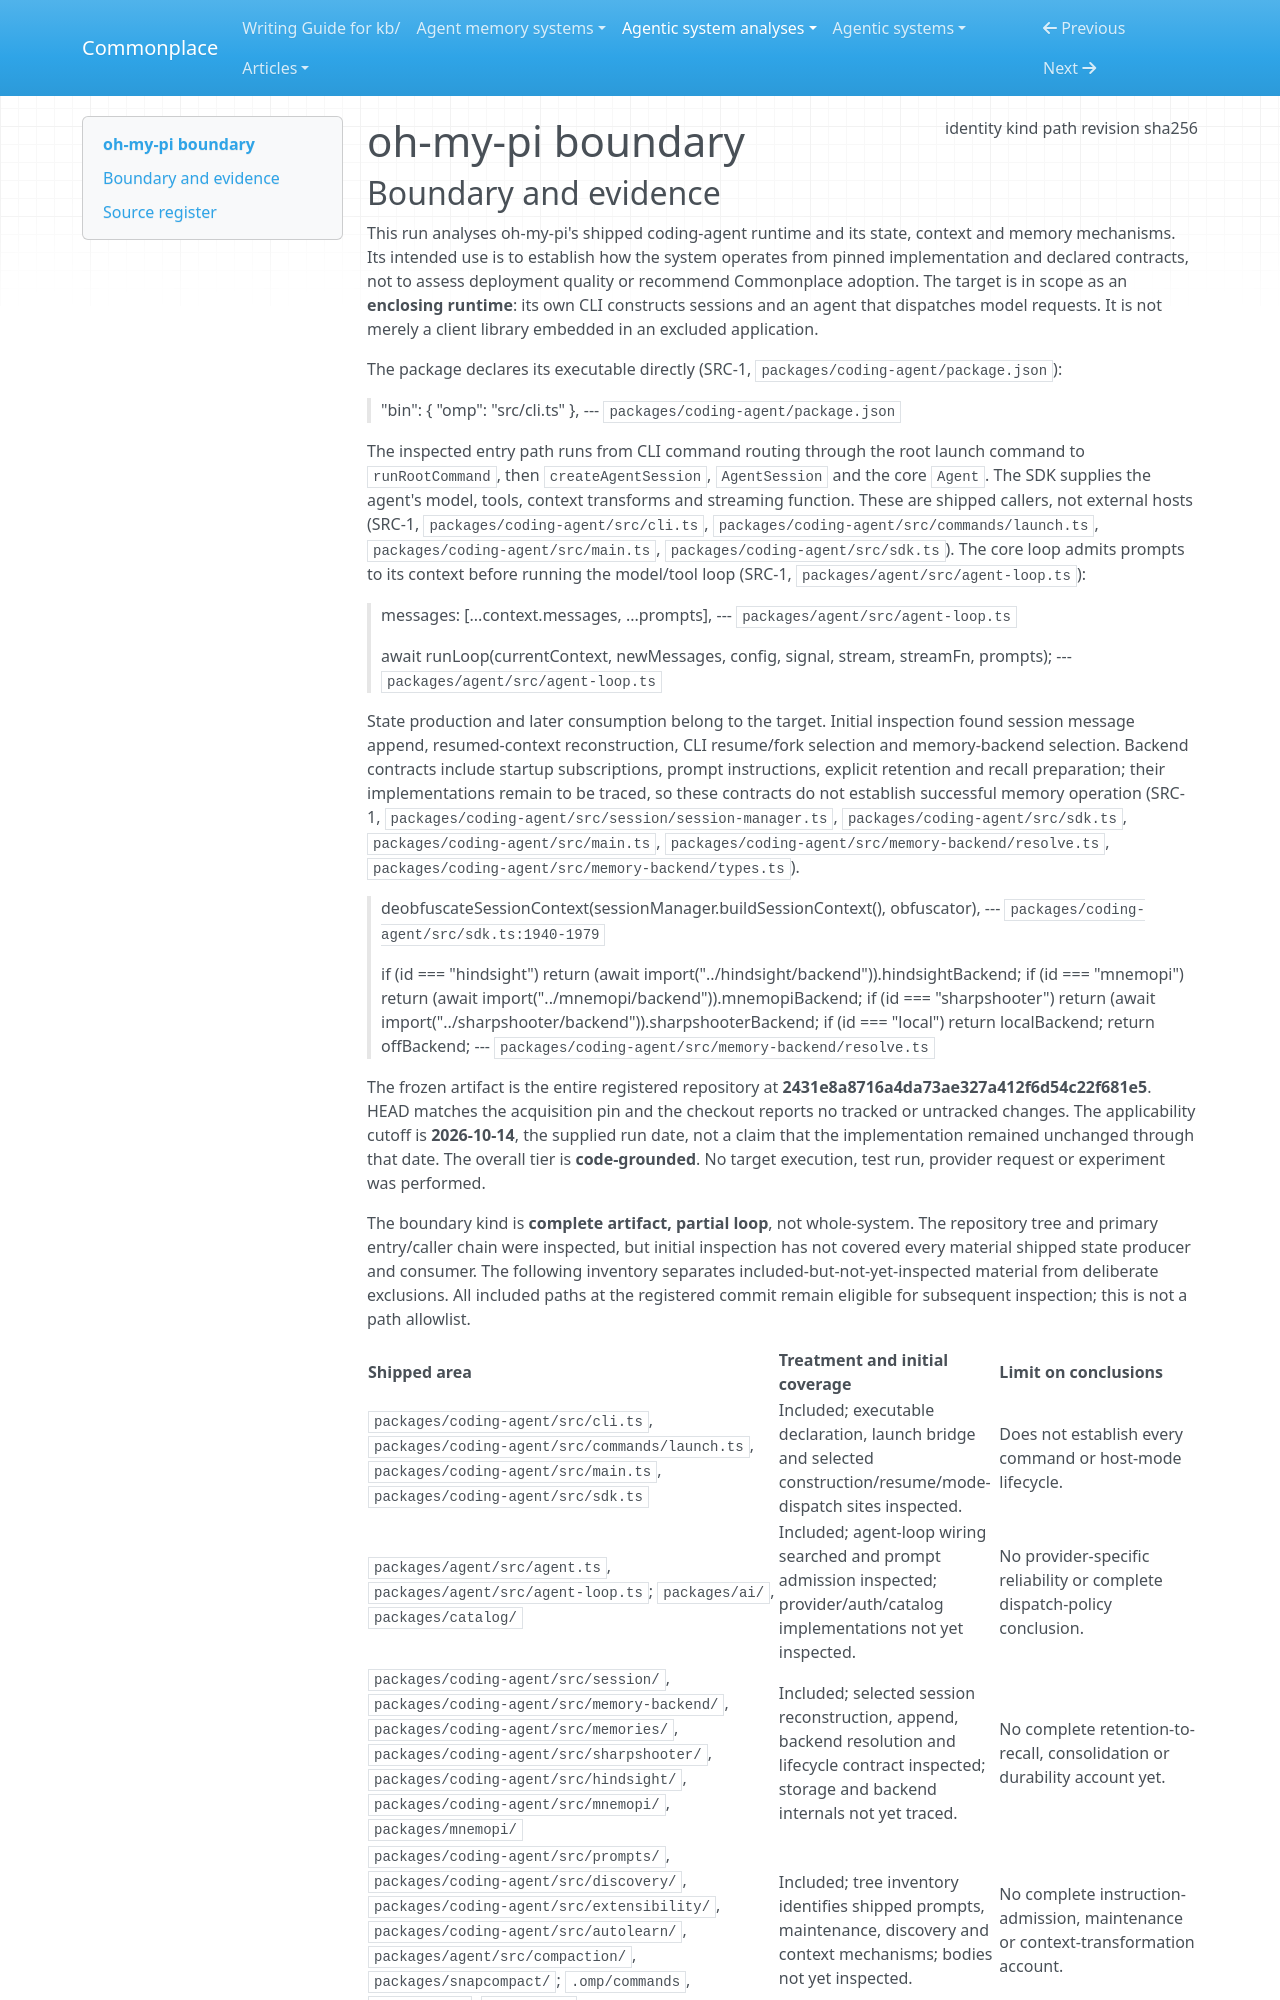

repository: zby/commonplace · page: agentic-system-analyses/retained/can1357--oh-my-pi/boundary/index.html · generator: mkdocs

---
type: agentic-system-analyses/types/agentic-system-boundary.md
description: "oh-my-pi's shipped agent runtime at commit 2431e8a8716a4da73ae327a412f6d54c22f681e5, with the primary runtime traced and other shipped loops awaiting inspection"
run-id: AAS-2026-10-14-oh-my-pi-c0ffc54ff768-01
result-disposition: complete
target-class: enclosing runtime
boundary-kind: complete artifact, partial loop
reviewed-boundary: "2431e8a8716a4da73ae327a412f6d54c22f681e5"
analysis-cutoff: "2026-10-14"
evidence-tier: code-grounded
source:
  identity: https://github.com/can1357/oh-my-pi
  kind: git
  path: /home/zby/llm/commonplace/.commonplace/worktrees/oh-my-pi-c0ffc54ff768/related-systems/can1357--oh-my-pi
  revision: 2431e8a8716a4da73ae327a412f6d54c22f681e5
  sha256: null
---

# oh-my-pi boundary
